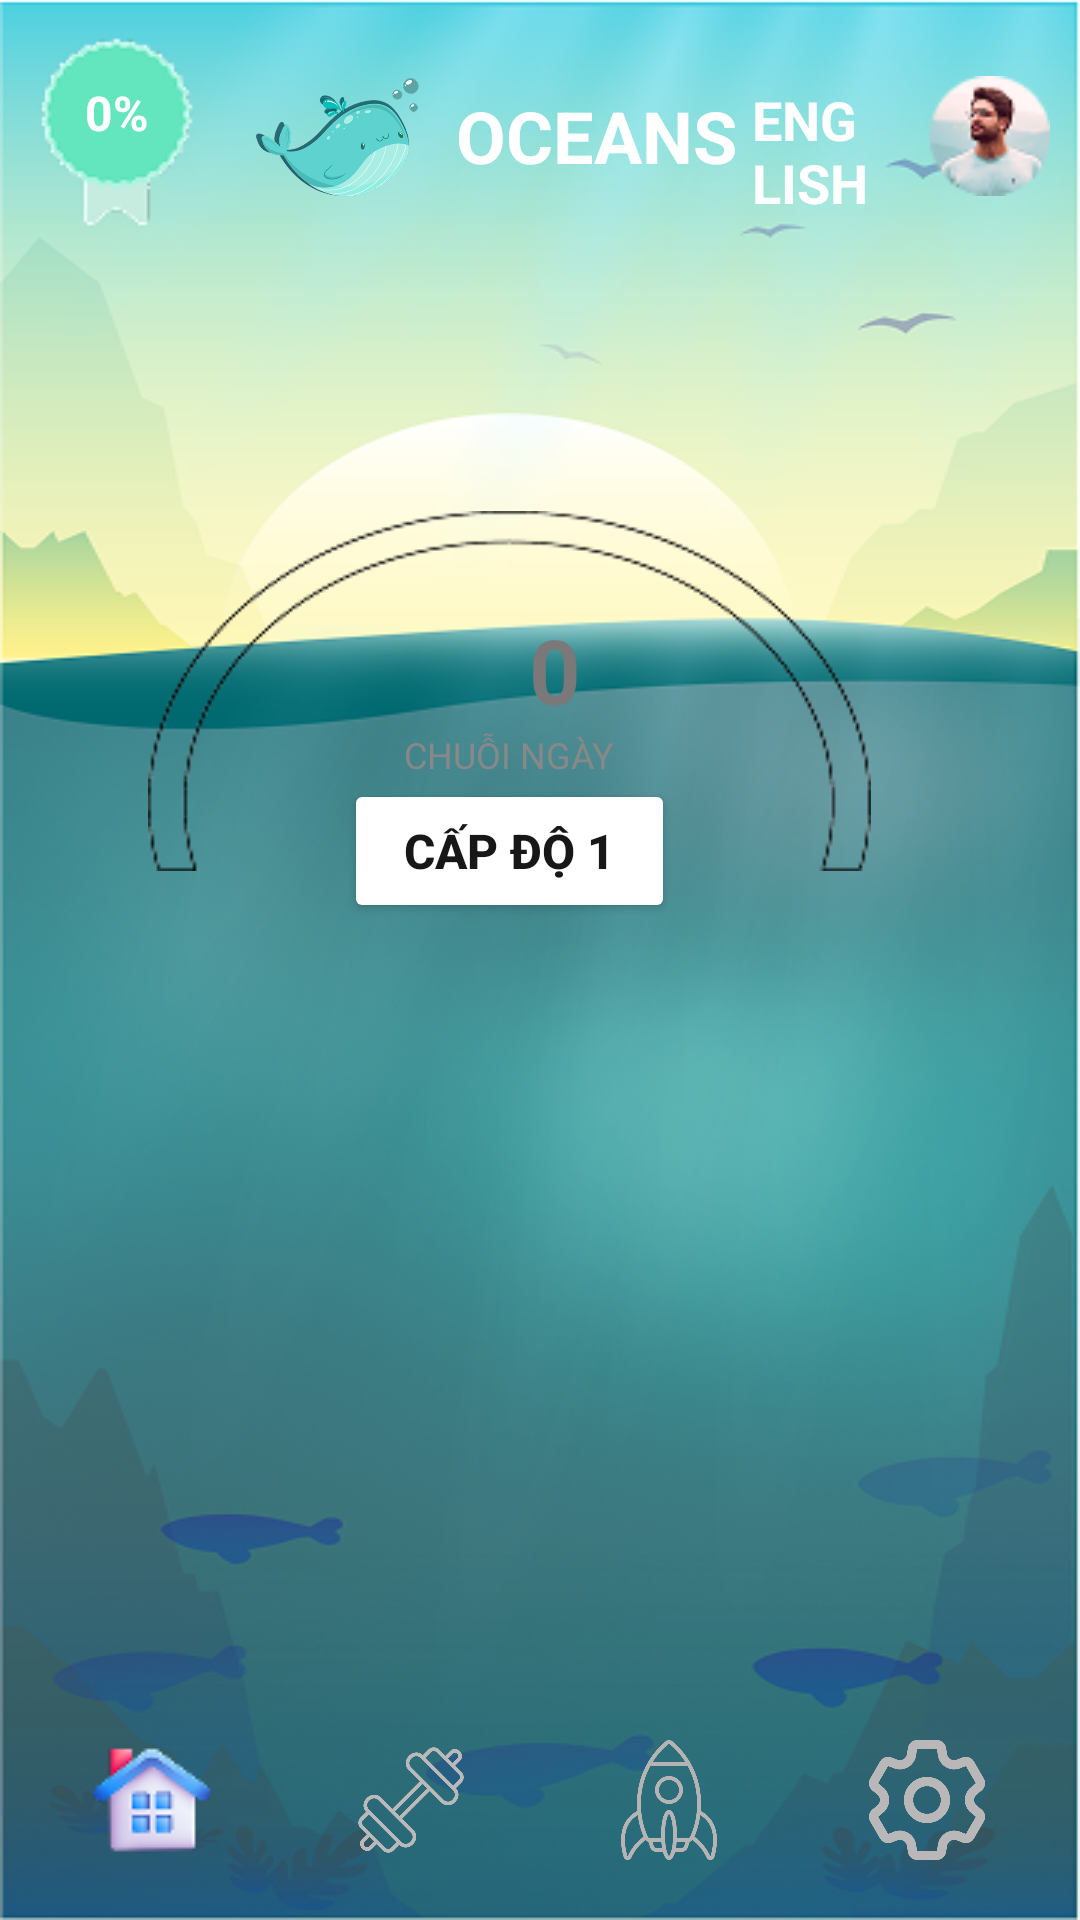

Layout XML and referenced resources for this Android screen:
<!-- AndroidManifest.xml: application theme Theme.EnglishApp -->
<!-- res/layout/activity_home.xml -->
<?xml version="1.0" encoding="utf-8"?>
<RelativeLayout xmlns:android="http://schemas.android.com/apk/res/android"
    xmlns:app="http://schemas.android.com/apk/res-auto"
    android:layout_width="match_parent"
    android:layout_height="match_parent"
    android:fitsSystemWindows="true"
    android:background="@drawable/home_bg">

    
    <ScrollView
        android:layout_width="match_parent"
        android:layout_height="match_parent"
        android:layout_above="@+id/bottom_nav"
        android:fillViewport="true">

        <LinearLayout
            android:layout_width="match_parent"
            android:layout_height="wrap_content"
            android:orientation="vertical">

            
            <LinearLayout
                android:id="@+id/top_bar"
                android:layout_width="match_parent"
                android:layout_height="wrap_content"
                android:orientation="horizontal"
                android:padding="10dp"
                android:gravity="center_vertical">

                
                <FrameLayout
                    android:layout_width="wrap_content"
                    android:layout_height="wrap_content"
                    android:layout_gravity="center"
                    android:background="@drawable/circle_progress_background">

                    <TextView
                        android:layout_width="wrap_content"
                        android:layout_height="wrap_content"
                        android:layout_gravity="center"
                        android:layout_marginBottom="8dp"
                        android:padding="8dp"
                        android:text="0%"
                        android:textColor="#FFFFFF"
                        android:textStyle="bold"
                        android:textSize="16sp" />
                </FrameLayout>

                
                <LinearLayout
                    android:layout_width="0dp"
                    android:layout_height="wrap_content"
                    android:layout_weight="1"
                    android:orientation="horizontal"
                    android:gravity="center"
                    android:paddingStart="16dp"
                    android:paddingEnd="16dp">

                    <ImageView
                        android:layout_width="60dp"
                        android:layout_height="60dp"
                        android:src="@drawable/welcome_whale"
                        android:contentDescription="Whale Icon" />

                    <TextView
                        android:layout_width="wrap_content"
                        android:layout_height="wrap_content"
                        android:text="OCEANS"
                        android:textColor="#FFFFFF"
                        android:textSize="24sp"
                        android:textStyle="bold"
                        android:layout_marginStart="8dp" />
                    <TextView
                        android:layout_width="wrap_content"
                        android:layout_height="wrap_content"
                        android:text="ENGLISH"
                        android:textColor="#FFFFFF"
                        android:textSize="18sp"
                        android:textStyle="bold"
                        android:layout_marginTop="5dp"
                        android:layout_marginStart="5dp" />
                </LinearLayout>

                
                <ImageView
                    android:layout_width="40dp"
                    android:layout_height="40dp"
                    android:src="@drawable/avt_icon"
                    android:contentDescription="User Avatar" />
            </LinearLayout>

            
            <LinearLayout
                android:id="@+id/progress_section"
                android:layout_width="match_parent"
                android:layout_height="wrap_content"
                android:orientation="vertical"
                android:layout_marginTop="30dp"
                android:gravity="center"
                android:padding="16dp">

                
                <FrameLayout
                    android:layout_width="match_parent"
                    android:layout_height="wrap_content"
                    android:layout_gravity="center"
                    android:padding="16dp"
                    android:layout_marginRight="10dp">

                    
                    <ImageView
                        android:id="@+id/progress_arc"
                        android:layout_width="241dp"
                        android:layout_height="120dp"
                        android:layout_gravity="center"
                        android:src="@drawable/progress_arc"
                        android:scaleType="fitXY" />

                    
                    <LinearLayout
                        android:layout_width="match_parent"
                        android:layout_height="match_parent"
                        android:orientation="vertical"
                        android:gravity="center"
                        android:paddingTop="30dp">

                        <LinearLayout
                            android:layout_width="wrap_content"
                            android:layout_height="wrap_content"
                            android:orientation="horizontal"
                            android:layout_marginTop="20dp">

                            <ImageView
                                android:layout_width="30dp"
                                android:layout_height="35dp"
                                android:src="@drawable/flame_icon" />

                            <TextView
                                android:layout_width="wrap_content"
                                android:layout_height="wrap_content"
                                android:text="0"
                                android:textSize="30sp"
                                android:textStyle="bold"
                                android:textColor="#7A7878" />
                        </LinearLayout>

                        <TextView
                            android:layout_width="wrap_content"
                            android:layout_height="wrap_content"
                            android:text="CHUỖI NGÀY"
                            android:textSize="12sp"
                            android:textColor="#888" />
                        <LinearLayout
                            android:layout_width="wrap_content"
                            android:layout_height="wrap_content"
                            android:orientation="horizontal"
                            android:gravity="center_vertical"
                            android:layout_marginLeft="35dp"
                            android:layout_marginTop="0dp">

                            <Button
                                android:layout_width="wrap_content"
                                android:layout_height="wrap_content"
                                android:text="Cấp độ 1"
                                android:textColor="#171717"
                                android:textStyle="bold"
                                android:textSize="16sp"
                                android:backgroundTint="#FFFFFF"
                                android:paddingHorizontal="20dp"
                                android:paddingVertical="8dp" />

                            <ImageView
                                android:layout_width="30dp"
                                android:layout_height="30dp"
                                android:src="@drawable/coin_icon"
                                android:layout_marginLeft="40dp"
                                android:layout_marginBottom="0dp"
                                android:contentDescription="Coin Icon" />
                        </LinearLayout>
                    </LinearLayout>
                </FrameLayout>
            </LinearLayout>

            
            <androidx.recyclerview.widget.RecyclerView
                android:id="@+id/rv_topics"
                android:layout_width="match_parent"
                android:layout_height="wrap_content"
                android:gravity="center"
                android:padding="16dp"
                android:nestedScrollingEnabled="true"
                android:layout_marginTop="60dp"
                android:clipToPadding="false" />

        </LinearLayout>
    </ScrollView>

    
    <LinearLayout
        android:id="@+id/bottom_nav"
        android:layout_width="match_parent"
        android:layout_height="80dp"
        android:layout_alignParentBottom="true"
        android:orientation="horizontal"
        android:gravity="center"
        android:padding="8dp">

        <ImageView
            android:layout_width="0dp"
            android:layout_height="wrap_content"
            android:layout_weight="1"
            android:src="@drawable/homefull"
            android:layout_gravity="center"
            android:scaleType="centerInside"
            android:adjustViewBounds="true"
            android:contentDescription="Trang chủ"
            android:padding="8dp" />

        <ImageView
            android:layout_width="0dp"
            android:layout_height="wrap_content"
            android:layout_weight="1"
            android:src="@drawable/gym"
            android:layout_gravity="center"
            android:scaleType="centerInside"
            android:adjustViewBounds="true"
            android:contentDescription="Bài học"
            android:padding="12dp" />

        <ImageView
            android:layout_width="0dp"
            android:layout_height="wrap_content"
            android:layout_weight="1"
            android:src="@drawable/rocket"
            android:layout_gravity="center"
            android:scaleType="centerInside"
            android:adjustViewBounds="true"
            android:contentDescription="Thành tích"
            android:padding="12dp" />

        <ImageView
            android:layout_width="0dp"
            android:layout_height="wrap_content"
            android:layout_weight="1"
            android:src="@drawable/setting"
            android:layout_gravity="center"
            android:scaleType="centerInside"
            android:adjustViewBounds="true"
            android:contentDescription="Cài đặt"
            android:padding="12dp" />
    </LinearLayout>
</RelativeLayout>
<!-- resources referenced by this layout -->
<resources>
  <!-- drawable avt_icon: png bitmap (drawable, 3854 bytes) -->
  <!-- drawable circle_progress_background: png bitmap (drawable, 3593 bytes) -->
  <!-- drawable gym: png bitmap (drawable, 19891 bytes) -->
  <!-- drawable home_bg: png bitmap (drawable, 231645 bytes) -->
  <!-- drawable homefull: png bitmap (drawable, 2832 bytes) -->
  <!-- drawable progress_arc: png bitmap (drawable, 7014 bytes) -->
  <!-- drawable rocket: png bitmap (drawable, 32877 bytes) -->
  <!-- drawable setting: png bitmap (drawable, 29629 bytes) -->
  <!-- drawable welcome_whale: png bitmap (drawable, 81160 bytes) -->
  <style name="Theme.EnglishApp" parent="Base.Theme.EnglishApp" />
  <style name="Base.Theme.EnglishApp" parent="Theme.Material3.DayNight.NoActionBar">
          
          
      </style>
</resources>
